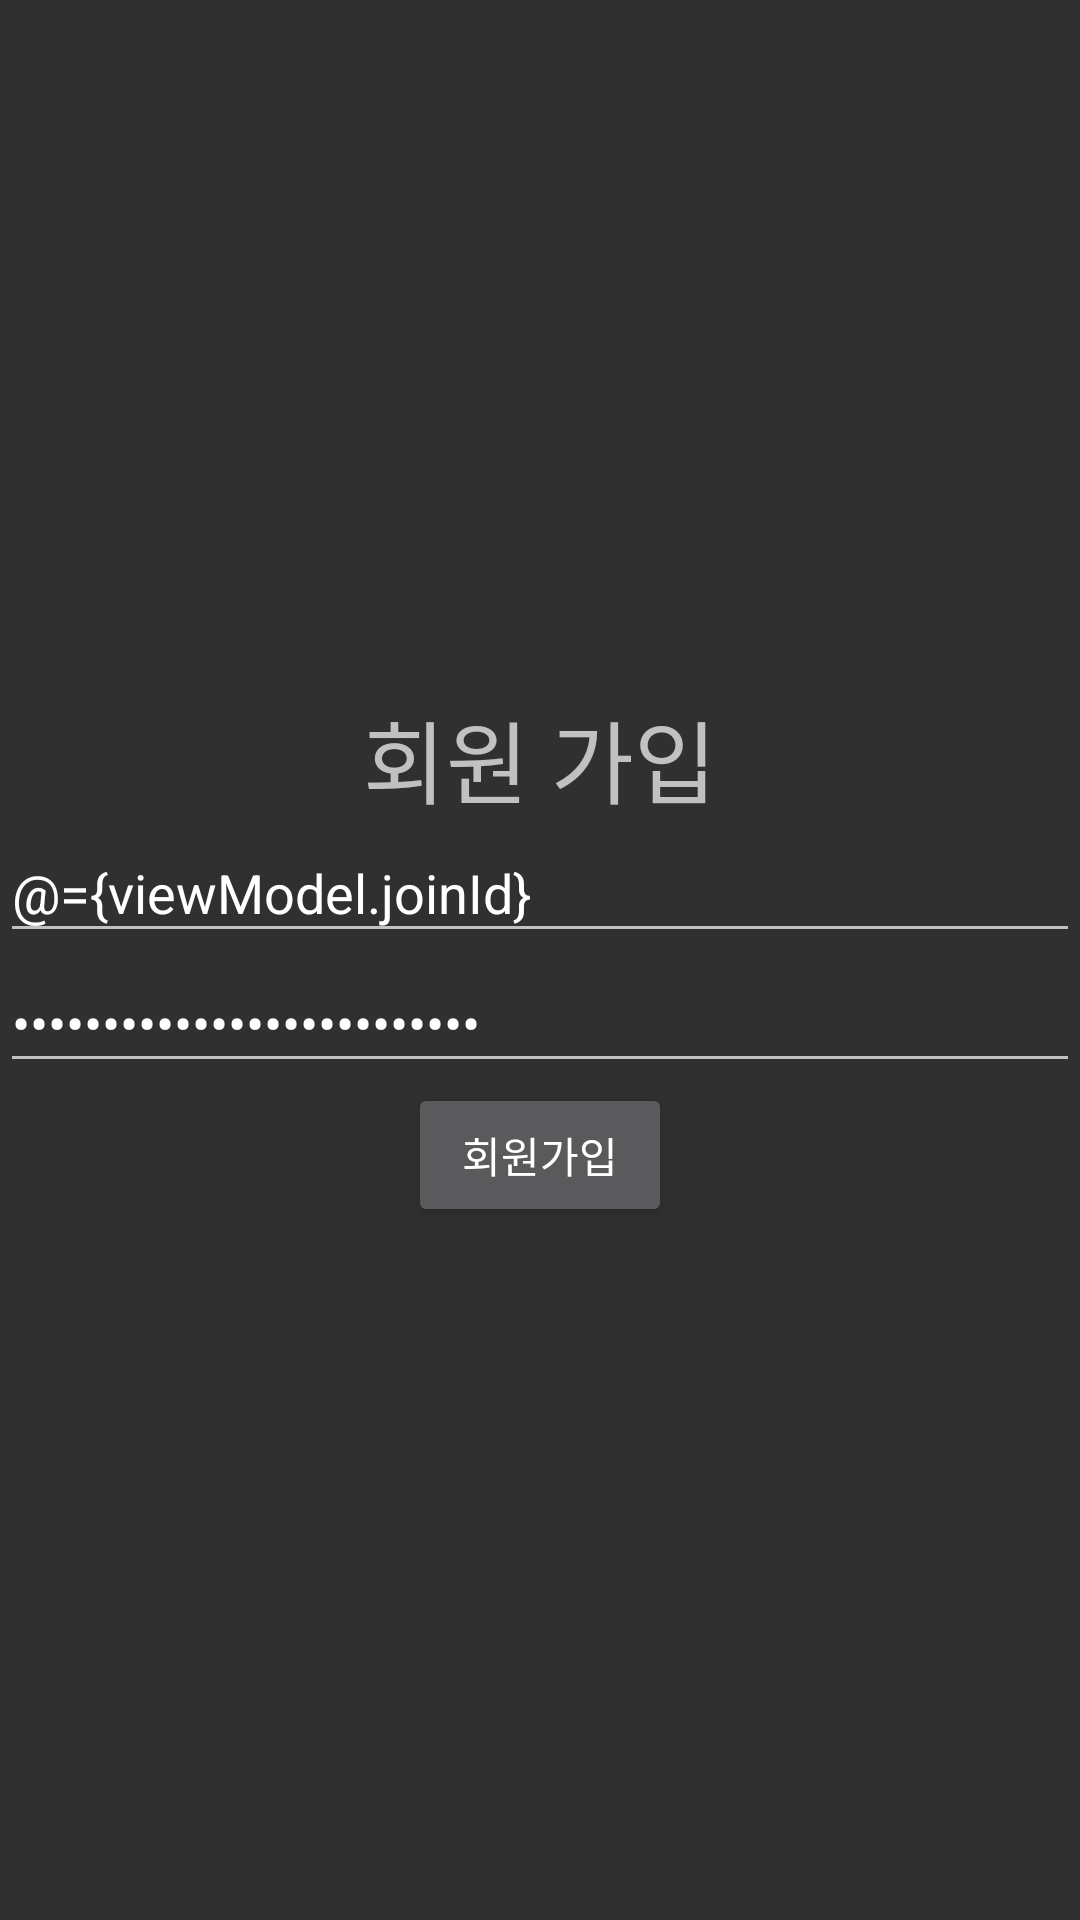

Layout XML and referenced resources for this Android screen:
<!-- AndroidManifest.xml: application theme NoActionBar -->
<!-- res/layout/activity_join.xml -->
<?xml version="1.0" encoding="utf-8"?>
<layout xmlns:android="http://schemas.android.com/apk/res/android">

    <data>
        <variable
            name="viewModel"
            type="com.example.goodfordaily.join.viewModel.JoinViewModel" />
    </data>

    <LinearLayout
        android:layout_width="match_parent"
        android:layout_height="match_parent"
        android:orientation="vertical"
        android:gravity="center">

        <TextView
            android:layout_width="wrap_content"
            android:layout_height="wrap_content"
            android:text="회원 가입"
            android:textSize="30dp"/>
        <FrameLayout
            android:layout_width="match_parent"
            android:layout_height="wrap_content">
            <EditText
                android:id="@+id/userId"
                android:layout_width="wrap_content"
                android:layout_height="wrap_content"
                android:hint="아이디"
                android:ems="20"
                android:text="@={viewModel.joinId}"
                android:inputType="text"/>
        </FrameLayout>

        <FrameLayout
            android:layout_width="match_parent"
            android:layout_height="wrap_content">
            <EditText
                android:id="@+id/userPassword"
                android:layout_width="wrap_content"
                android:layout_height="wrap_content"
                android:hint="비밀번호"
                android:ems="20"
                android:inputType="textPassword"
                android:text="@={viewModel.joinPassword}"/>
        </FrameLayout>

        <Button
            android:layout_width="wrap_content"
            android:layout_height="wrap_content"
            android:text="회원가입"
            android:onClick="@{()->viewModel.userJoinBtn()}"/>

    </LinearLayout>
</layout>
<!-- resources referenced by this layout -->
<resources>
  <style name="NoActionBar" parent="Theme.AppCompat.NoActionBar">
          <item name="colorPrimary">@android:color/white</item>
      </style>
</resources>
